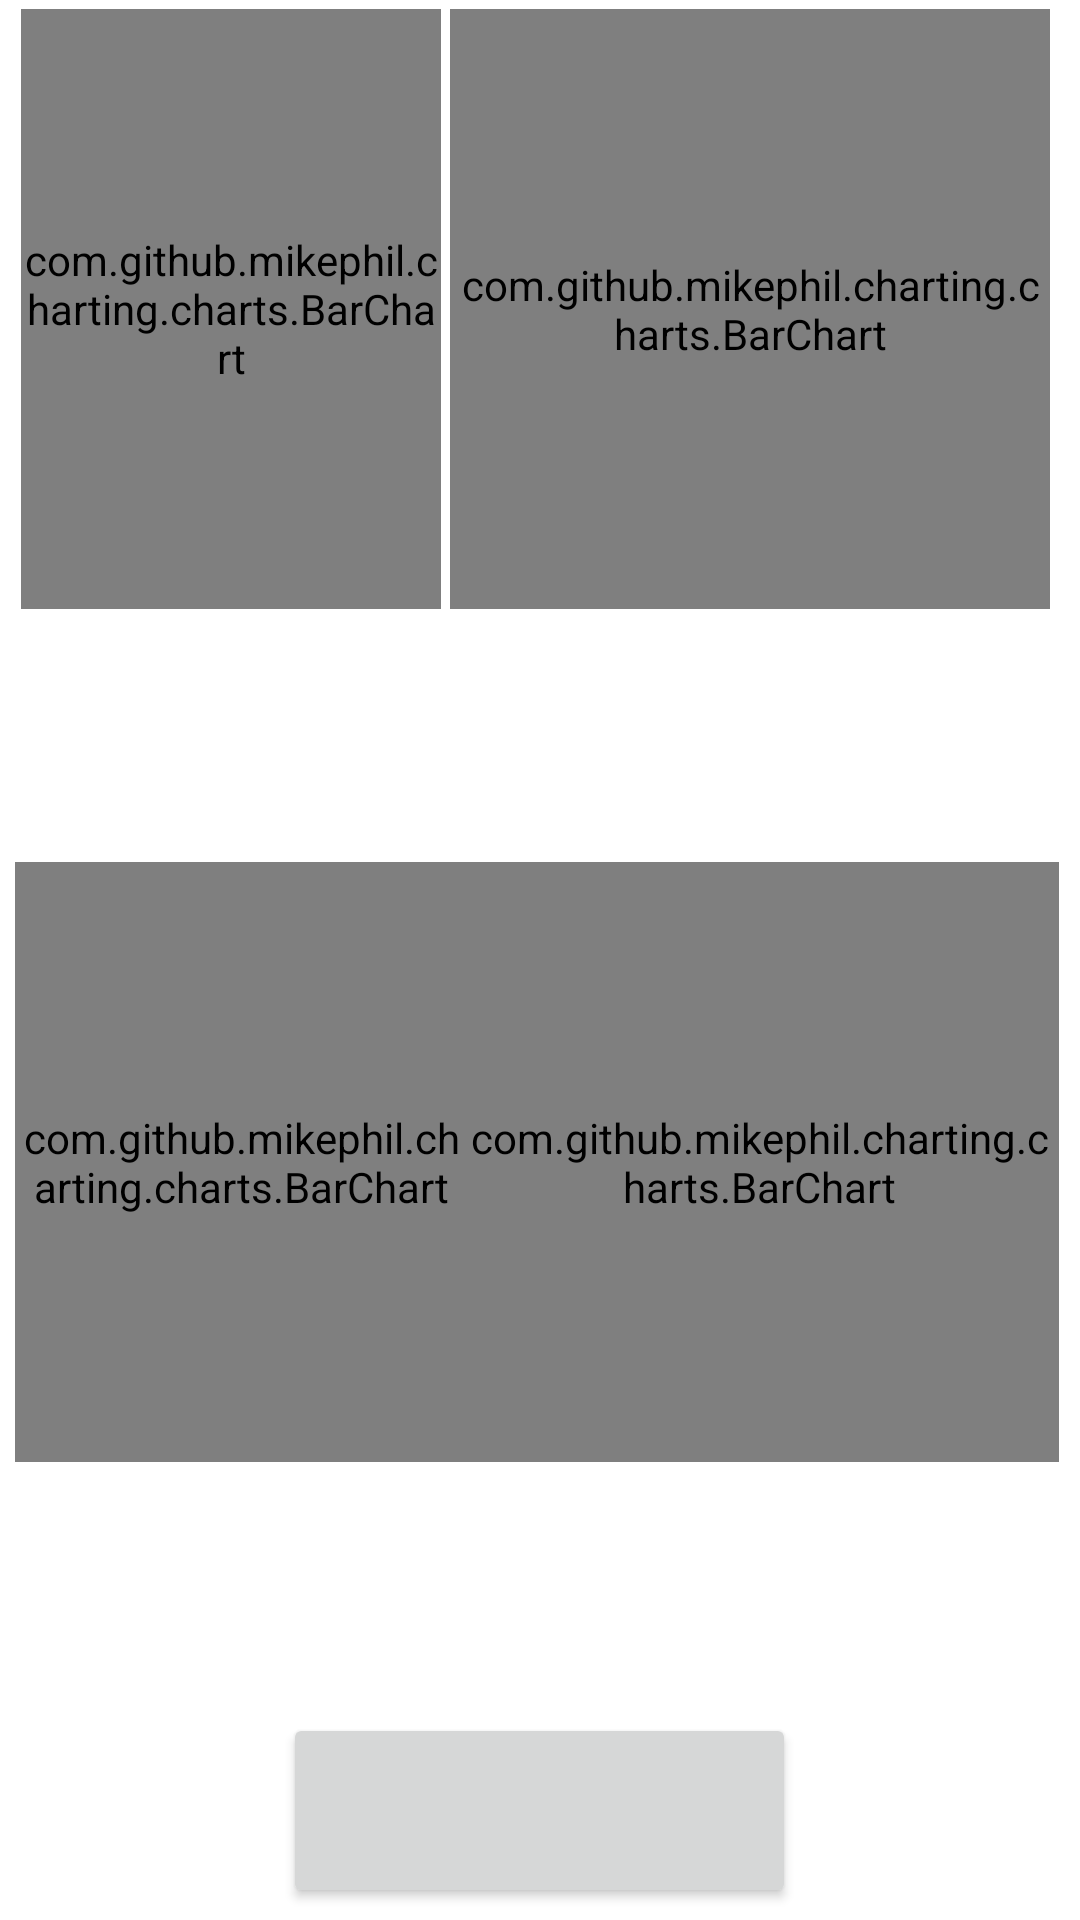

Here is an Android app screen rendered from its layout file. Give the layout XML and the strings, colors and styles it references.
<!-- AndroidManifest.xml: application theme Theme.PersonalityChecker -->
<!-- res/layout/activity_statistics.xml -->
<?xml version="1.0" encoding="utf-8"?>
<RelativeLayout xmlns:android="http://schemas.android.com/apk/res/android"
    xmlns:app="http://schemas.android.com/apk/res-auto"
    xmlns:tools="http://schemas.android.com/tools"
    android:layout_width="match_parent"
    android:layout_height="match_parent"
    tools:context=".Statistics">

    <com.github.mikephil.charting.charts.BarChart
        android:id="@+id/leadershipResultsGraph"
        android:layout_width="200dp"
        android:layout_height="200dp"
        android:layout_alignBottom="@+id/confidenceResultsGraph"
        android:layout_alignParentStart="true"
        android:layout_alignParentTop="true"
        android:layout_marginStart="7dp"
        android:layout_marginLeft="10dp"
        android:layout_marginTop="3dp"
        android:layout_marginEnd="3dp"
        android:layout_marginRight="3dp"
        android:layout_marginBottom="0dp"
        android:layout_toStartOf="@+id/confidenceResultsGraph"
        android:layout_toLeftOf="@+id/confidenceResultsGraph" />

    <com.github.mikephil.charting.charts.BarChart
        android:id="@+id/confidenceResultsGraph"
        android:layout_width="200dp"
        android:layout_height="200dp"
        android:layout_alignParentTop="true"
        android:layout_alignParentEnd="true"
        android:layout_alignParentRight="true"
        android:layout_marginTop="3dp"
        android:layout_marginEnd="10dp"
        android:layout_marginRight="10dp" />

    <com.github.mikephil.charting.charts.BarChart
        android:id="@+id/integrityResultsGraph"
        android:layout_width="200dp"
        android:layout_height="200dp"
        android:layout_below="@+id/txtLeadership"
        android:layout_alignParentStart="true"
        android:layout_marginStart="5dp"
        android:layout_marginTop="5dp"
        android:layout_marginEnd="-3dp"
        android:layout_marginRight="-3dp"
        android:layout_toStartOf="@+id/extremeSituationsResultsGraph"
        android:layout_toLeftOf="@+id/extremeSituationsResultsGraph" />

    <com.github.mikephil.charting.charts.BarChart
        android:id="@+id/extremeSituationsResultsGraph"
        android:layout_width="200dp"
        android:layout_height="200dp"
        android:layout_below="@+id/txtConfidence"
        android:layout_alignParentEnd="true"
        android:layout_marginTop="5dp"
        android:layout_marginEnd="7dp">

    </com.github.mikephil.charting.charts.BarChart>

    <Button
        android:id="@+id/btnHome"
        android:layout_width="171dp"
        android:layout_height="65dp"
        android:layout_alignParentBottom="true"
        android:layout_centerHorizontal="true"
        android:layout_marginBottom="4dp"
        app:layout_constraintBottom_toBottomOf="parent"
        app:layout_constraintEnd_toEndOf="parent"
        app:layout_constraintStart_toStartOf="parent"
        app:layout_constraintTop_toTopOf="parent"
        app:layout_constraintVertical_bias="0.934" />

    <TextView
        android:id="@+id/txtLeadership"
        android:layout_width="202dp"
        android:layout_height="80dp"
        android:layout_below="@+id/leadershipResultsGraph"
        android:layout_alignParentStart="true"
        android:layout_alignParentLeft="true"
        android:layout_marginStart="12dp"
        android:layout_marginLeft="12dp"
        android:layout_marginTop="-1dp"
        android:layout_marginEnd="-4dp"
        android:layout_marginRight="-4dp"
        android:layout_toStartOf="@+id/txtConfidence"
        android:layout_toLeftOf="@+id/txtConfidence" />

    <TextView
        android:id="@+id/txtConfidence"
        android:layout_width="202dp"
        android:layout_height="80dp"
        android:layout_below="@+id/confidenceResultsGraph"
        android:layout_alignParentEnd="true"
        android:layout_alignParentRight="true"
        android:layout_marginTop="-1dp"
        android:layout_marginEnd="-4dp"
        android:layout_marginRight="-4dp" />

    <TextView
        android:id="@+id/txtIntegrity"
        android:layout_width="203dp"
        android:layout_height="76dp"
        android:layout_below="@+id/integrityResultsGraph"
        android:layout_alignParentStart="true"
        android:layout_alignParentBottom="true"
        android:layout_marginStart="12dp"
        android:layout_marginTop="1dp"
        android:layout_marginEnd="5dp"
        android:layout_marginRight="5dp"
        android:layout_marginBottom="153dp"
        android:layout_toStartOf="@+id/txtExtremeSituations"
        android:layout_toLeftOf="@+id/txtExtremeSituations" />

    <TextView
        android:id="@+id/txtExtremeSituations"
        android:layout_width="199dp"
        android:layout_height="80dp"
        android:layout_below="@+id/extremeSituationsResultsGraph"
        android:layout_alignParentEnd="true"
        android:layout_alignParentRight="true"
        android:layout_alignParentBottom="true"
        android:layout_marginTop="1dp"
        android:layout_marginEnd="5dp"
        android:layout_marginRight="5dp"
        android:layout_marginBottom="115dp" />

</RelativeLayout>
<!-- resources referenced by this layout -->
<resources>
  <style name="Theme.PersonalityChecker" parent="Theme.MaterialComponents.DayNight.DarkActionBar">
          
          <item name="colorPrimary">@color/purple_500</item>
          <item name="colorPrimaryVariant">@color/purple_700</item>
          <item name="colorOnPrimary">@color/white</item>
          
          <item name="colorSecondary">@color/teal_200</item>
          <item name="colorSecondaryVariant">@color/teal_700</item>
          <item name="colorOnSecondary">@color/black</item>
          
          <item name="android:statusBarColor" tools:targetApi="l">?attr/colorPrimaryVariant</item>
          
      </style>
  <!-- not gathered from this repository: default colours our renderer supplied (Android Studio template values) -->
  <color name="purple_500">#FF6200EE</color>
  <color name="purple_700">#FF3700B3</color>
  <color name="teal_200">#FF03DAC5</color>
  <color name="teal_700">#FF018786</color>
  <color name="black">#FF000000</color>
  <color name="white">#FFFFFFFF</color>
</resources>
